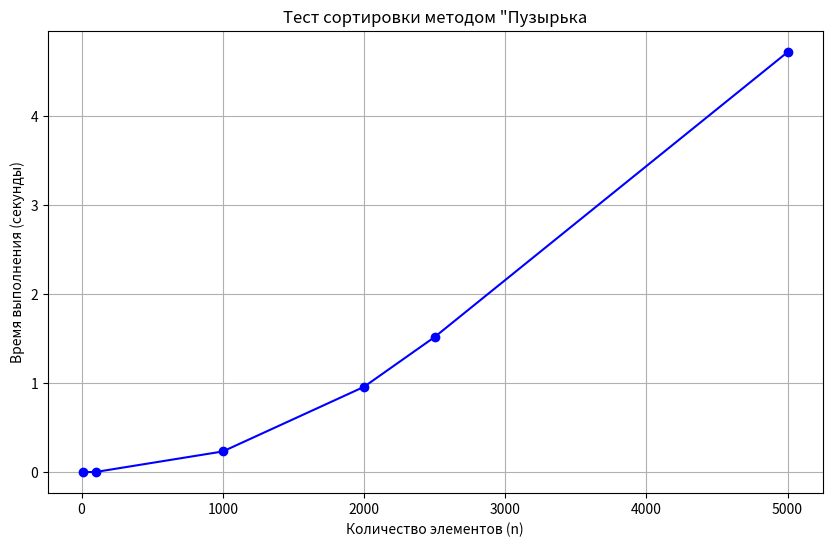
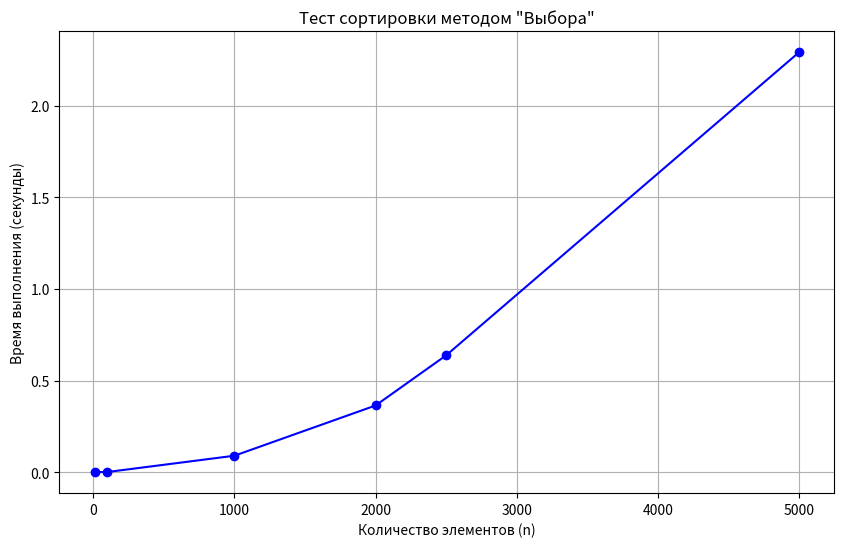
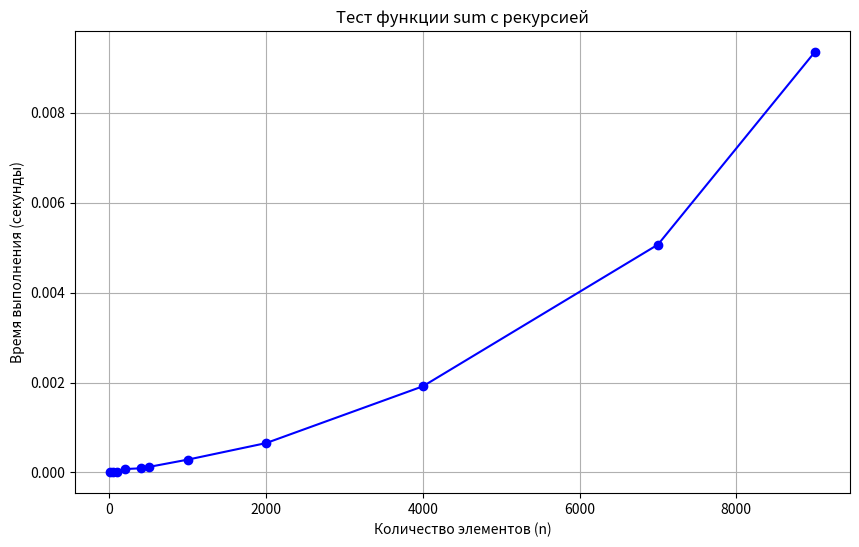
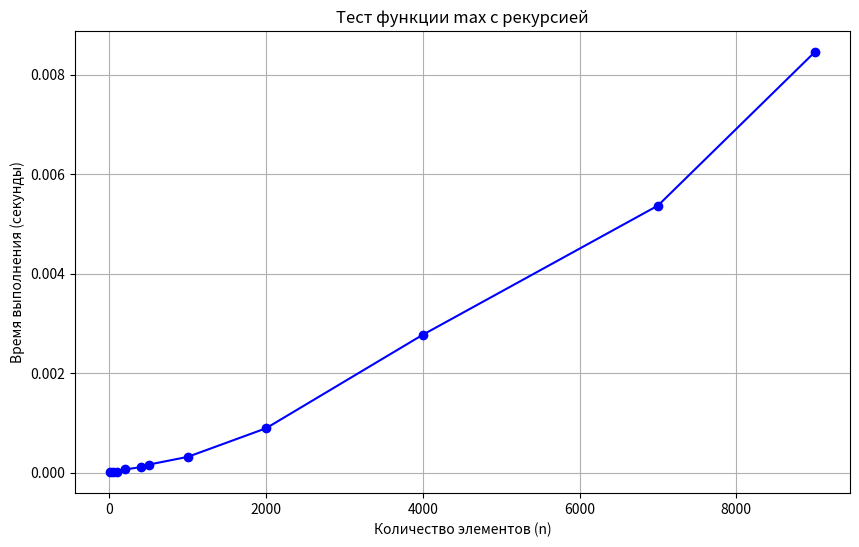
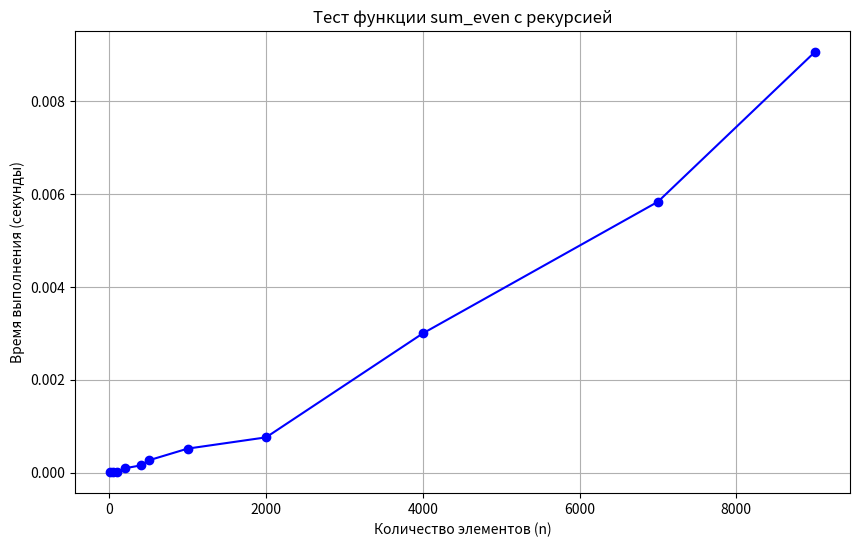
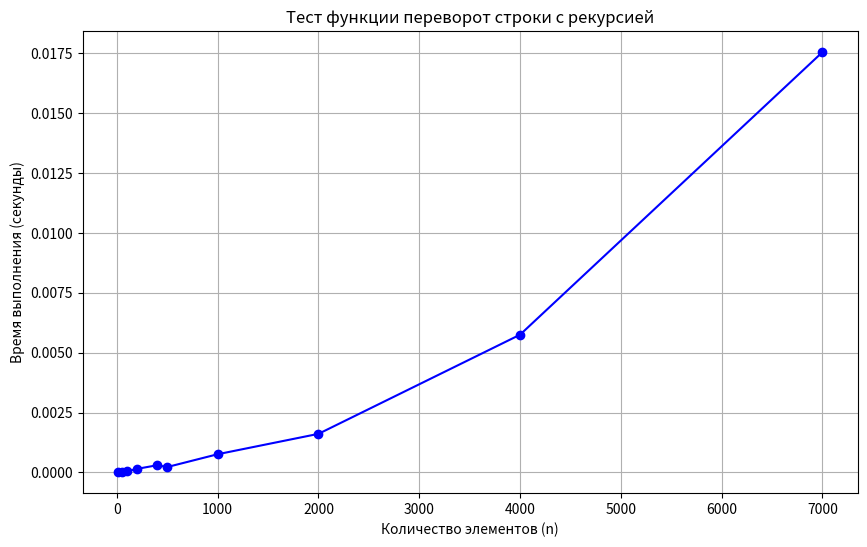
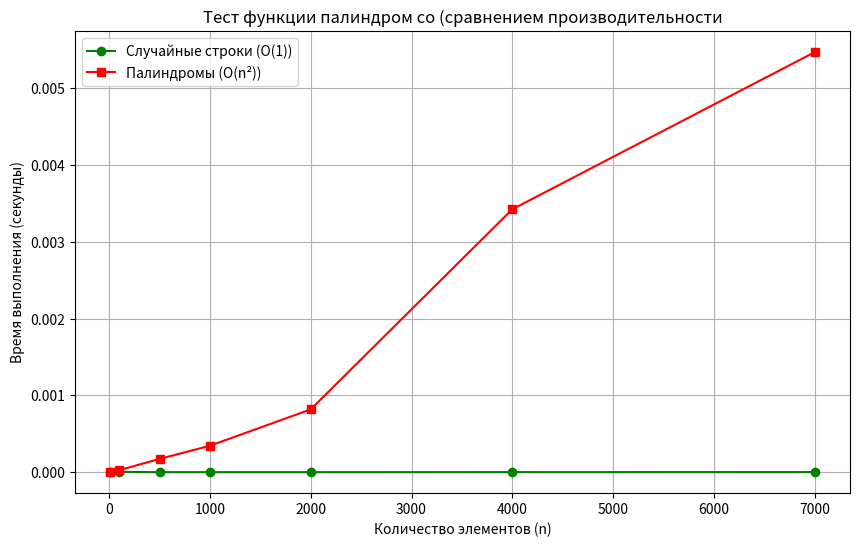

These charts were generated, in order, by the following Python code:
import time
import sys
sys.set_int_max_str_digits(10000000)
import matplotlib.pyplot as plt
import random
from typing import Any
sys.setrecursionlimit(10000)

# Задача №1. Сортировка “Пузырька”.
# Напишите функцию, которая принимает на вход массив элементов, анонимную функцию key (задает ключ сортировки)
# и анонимную функцию order_by (задает признак сортировки). Результатом функции должен быть отсортированный
# массив элементов по методу сортировки “Пузырька”. Если переданный на вход массив пустой, выдать []

def bubble_sort(arr: list[Any], key=lambda x: x, order_by=lambda x, y: x > y) -> list[Any]:
    if not isinstance(arr, list): raise TypeError("Нужен массив")
    if not arr: return []

    lenth = len(arr)
    for i in range(lenth):

        for j in range(0, lenth - i - 1):
            if order_by(key(arr[j]), key(arr[j +1])):
                arr[j], arr[j + 1] = arr[j + 1], arr[j]

    return arr


# O(n) = 1 + 1 + 2 + 1 + (2n**2) => O(n2)

if __name__ == "__main__":

    n_values = [10, 100, 1000, 2000, 2500, 5000]
    times = []

    for n in n_values:
        test_arr = [random.randint(0, 1000) for _ in range(n)]
        start_time = time.perf_counter()
        bubble_sort(test_arr)
        end_time = time.perf_counter()

        times.append(end_time - start_time)

    plt.figure(figsize=(10, 6))
    plt.plot(n_values, times, marker='o', linestyle='-', color='b')

    plt.title('Тест сортировки методом "Пузырька')
    plt.xlabel('Количество элементов (n)')
    plt.ylabel('Время выполнения (секунды)')
    plt.grid(True)
    plt.show()


# Задача №2. Сортировка выбором + подсчет операций.
# Напишите функцию, реализующую сортировку методом “Выбора” (простых перестановок), но модифицируйте её так,
# чтобы подсчитывать количество операций сравнения и обмена элементов, и возвращать эти значения вместе
# с отсортированным массивом.

def choice_sort(arr: list[int], key=lambda x: x, order_by=lambda x, y: x < y) -> tuple[list[int], int, int]:
    if not isinstance(arr, list): raise TypeError("Нужен массив")
    if not arr: raise ValueError("Массив не должен быть пустым")

    lenth = len(arr)
    count_comparison = 0
    count_exchange = 0
    for i in range(lenth - 1):
        i_min = i

        for j in range(i + 1, lenth):
            count_comparison += 1

            if order_by(key(arr[j]), key(arr[i_min])):
                i_min = j

        if i_min != i:
            arr[i], arr[i_min] = arr[i_min], arr[i]
        count_exchange += 1

    return (arr, count_comparison, count_exchange)


# O(n) = 1 + 1 + 1 + 1 + 1 + 1 + 1 + (n2 - 1) + 1 + (n2 + 1) + 1 + 1 + 1 + 1 + 1 => O(n2)

if __name__ == "__main__":

    n_values = [10, 100, 1000, 2000, 2500, 5000]
    times = []

    for n in n_values:
        test_arr = [random.randint(0, 1000) for _ in range(n)]
        start_time = time.perf_counter()
        choice_sort(test_arr)
        end_time = time.perf_counter()

        times.append(end_time - start_time)

    plt.figure(figsize=(10, 6))
    plt.plot(n_values, times, marker='o', linestyle='-', color='b')

    plt.title('Тест сортировки методом "Выбора"')
    plt.xlabel('Количество элементов (n)')
    plt.ylabel('Время выполнения (секунды)')
    plt.grid(True)
    plt.show()


# Задача №3.
# Напишите функцию recursive_sum, которая принимает на вход массив элементов и возвращает сумму
# всех элементов массива. Если переданный на вход массив пустой, функции должны возвращать 0.
# Используйте рекурсивный подход.

def recursive_sum(arr: list[int | float]) -> int | float:
    if not isinstance(arr, list): raise TypeError("Нужен список")
    if not arr: return 0

    sum = arr[0]
    del arr[0]
    return sum + recursive_sum(arr)


# O(n) = 1 + 1 + 1 + (n2) => O(n2)

if __name__ == "__main__":

    n_values = [10, 50, 100, 200, 400, 500, 1000, 2000, 4000, 7000, 9000]
    times = []

    for n in n_values:
        test_arr = [random.randint(0, 1000) for _ in range(n)]
        start_time = time.perf_counter()
        recursive_sum(test_arr)
        end_time = time.perf_counter()

        times.append(end_time - start_time)

    plt.figure(figsize=(10, 6))
    plt.plot(n_values, times, marker='o', linestyle='-', color='b')

    plt.title('Тест функции sum с рекурсией')
    plt.xlabel('Количество элементов (n)')
    plt.ylabel('Время выполнения (секунды)')
    plt.grid(True)
    plt.show()


# Задача №4.
# Напишите функцию recursive_max, которая принимает на вход массив элементов и возвращает
# максимальный элемент массива. Если переданный на вход массив пустой, функции должны
# возвращать 0. Используйте рекурсивный подход.

def recursive_max(arr: list[int | float]) -> int | float:
    if not isinstance(arr, list): raise TypeError("Нужен список")
    if not arr: return 0

    if len(arr) == 1:
        return arr[0]
    if arr[0] > arr[1]:
        arr.pop(1)
    else:
        arr.pop(0)

    return recursive_max(arr)


# O(n) = 1 + 1 + 1 + 1 + n * (n - 1) => O(n2)

if __name__ == "__main__":

    n_values = [10, 50, 100, 200, 400, 500, 1000, 2000, 4000, 7000, 9000]
    times = []

    for n in n_values:
        test_arr = [random.randint(0, 1000) for _ in range(n)]
        start_time = time.perf_counter()
        recursive_max(test_arr)
        end_time = time.perf_counter()

        times.append(end_time - start_time)

    plt.figure(figsize=(10, 6))
    plt.plot(n_values, times, marker='o', linestyle='-', color='b')

    plt.title('Тест функции max с рекурсией')
    plt.xlabel('Количество элементов (n)')
    plt.ylabel('Время выполнения (секунды)')
    plt.grid(True)
    plt.show()


# Задача №5.
# Напишите функцию recursive_sum, которая принимает на вход массив элементов и возвращает
# сумму всех четных элементов массива. Если переданный на вход массив пустой, функции
# должны возвращать 0.
# Используйте рекурсивный подход.

def recursive_sum_even(arr: list[int | float]) -> int | float:
    if not isinstance(arr, list): raise TypeError("Нужен список")
    if not arr: return 0

    sum_elem = 0
    if arr[0] % 2 == 0:
        sum_elem = arr[0]

    arr.pop(0)

    return sum_elem + recursive_sum_even(arr)


# O(n) = 1 + 1 + 1 + 1 + 1 + 1 + 1 + n * (n - 1) => O(n2)

if __name__ == "__main__":

    n_values = [10, 50, 100, 200, 400, 500, 1000, 2000, 4000, 7000, 9000]
    times = []

    for n in n_values:
        test_arr = [random.randint(0, 1000) for _ in range(n)]
        start_time = time.perf_counter()
        recursive_sum_even(test_arr)
        end_time = time.perf_counter()

        times.append(end_time - start_time)

    plt.figure(figsize=(10, 6))
    plt.plot(n_values, times, marker='o', linestyle='-', color='b')

    plt.title('Тест функции sum_even с рекурсией')
    plt.xlabel('Количество элементов (n)')
    plt.ylabel('Время выполнения (секунды)')
    plt.grid(True)
    plt.show()


# Задача №6. Переворот строки.
# Напишите функцию reverse_string, которая принимает на вход строку и возвращает её перевёрнутую версию.
# Используйте рекурсивный подход.
# Если переданная на вход строка пустая, функция должна возвращать пустую строку.

def reverse_string(text: str) -> str:
    if not isinstance(text, str): raise TypeError("Нужна строка")
    if len(text) == 0: return text

    elem_sim = text[-1]
    text = text[:-1]

    return elem_sim + reverse_string(text)


# O(n) = 1 + 1 + 1 + 1 +  n * (n - 1) => O(n2)

if __name__ == "__main__":

    import string

    n_values = [10, 50, 100, 200, 400, 500, 1000, 2000, 4000, 7000]
    times = []

    for n in n_values:

        test_str = ''.join(random.choices(string.ascii_letters, k=n))
        start_time = time.perf_counter()
        reverse_string(test_str)
        end_time = time.perf_counter()

        times.append(end_time - start_time)

    plt.figure(figsize=(10, 6))
    plt.plot(n_values, times, marker='o', linestyle='-', color='b')

    plt.title('Тест функции переворот строки с рекурсией')
    plt.xlabel('Количество элементов (n)')
    plt.ylabel('Время выполнения (секунды)')
    plt.grid(True)
    plt.show()


# Задача №7. Проверка палиндрома.
# Напишите функцию is_palindrome, которая принимает на вход строку и проверяет, является ли она
# палиндромом (читается одинаково в обе стороны).
# Используйте рекурсивный подход. Если переданная на вход строка пустая, функция должна возвращать True.

def is_palindrome(text: str) -> bool:
    if not isinstance(text, str): raise TypeError("Должна быть строка")
    if len(text) == 0: return True
    if len(text) == 1: return True

    if text[0] == text[-1]:
        text = text[1:]
        text = text[:-1]
    else: return False

    return is_palindrome(text)


# O(n) = 1 + 1 + 1 + 1 + 1 + 1 + 1 + n * (n - 1) => O(n2)

if __name__ == "__main__":

    import string

    n_values = [10, 100, 500, 1000, 2000, 4000, 7000]
    times_random = []
    times_worst = []

    for n in n_values:

        test_str_1 = ''.join(random.choices(string.ascii_letters, k=n))
        test_str_2 = test_str = 'a' * n

        start = time.perf_counter()
        is_palindrome(test_str_1)
        times_random.append(time.perf_counter() - start)

        start = time.perf_counter()
        is_palindrome(test_str_2)
        times_worst.append(time.perf_counter() - start)

    plt.figure(figsize=(10, 6))
    plt.plot(n_values, times_random, marker='o', label='Случайные строки (O(1))', color='g')
    plt.plot(n_values, times_worst, marker='s', label='Палиндромы (O(n²))', color='r')

    plt.title('Тест функции палиндром со (сравнением производительности')
    plt.xlabel('Количество элементов (n)')
    plt.ylabel('Время выполнения (секунды)')
    plt.legend()
    plt.grid(True)
    plt.show()
